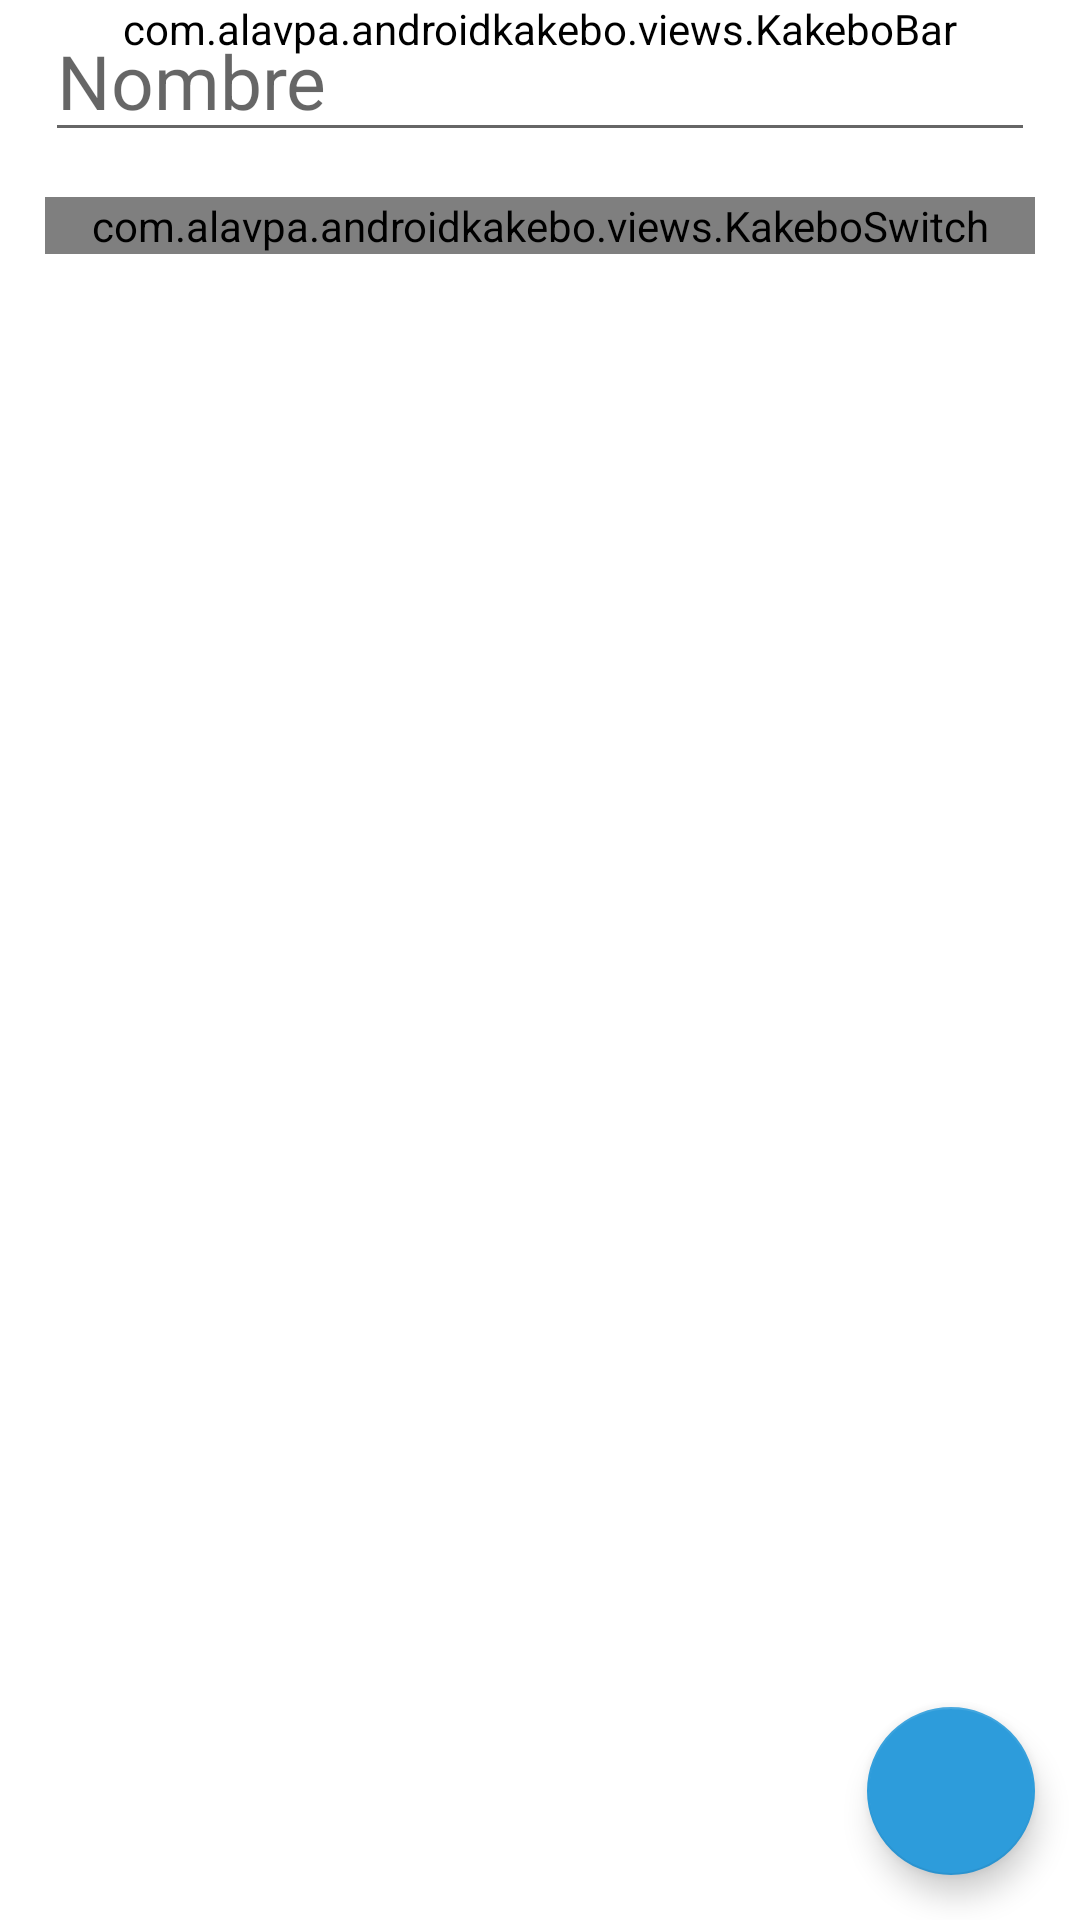

Here is an Android app screen rendered from its layout file. Give the layout XML and the strings, colors and styles it references.
<!-- AndroidManifest.xml: application theme AppTheme -->
<!-- res/layout/activity_add_category.xml -->
<?xml version="1.0" encoding="utf-8"?>
<androidx.coordinatorlayout.widget.CoordinatorLayout xmlns:android="http://schemas.android.com/apk/res/android"
    xmlns:app="http://schemas.android.com/apk/res-auto"
    xmlns:tools="http://schemas.android.com/tools"
    android:layout_width="match_parent"
    android:layout_height="match_parent"
    android:background="@color/white"
    tools:context=".ui.categories.CategoryActivity">

    <com.example.androidkakebo.views.KakeboBar
        android:id="@+id/kakeboBar"
        android:layout_width="match_parent"
        android:layout_height="wrap_content"
        app:elevation="0dp"
        app:theme="@style/AppTheme.AppBarOverlay"
        app:titleBar="@string/new_category" />

    <androidx.constraintlayout.widget.ConstraintLayout
        android:layout_width="match_parent"
        android:layout_height="match_parent"
        android:paddingStart="@dimen/margin_big"
        android:paddingEnd="@dimen/margin_big"
        app:layout_behavior="@string/appbar_scrolling_view_behavior">

        <androidx.appcompat.widget.AppCompatEditText
            android:id="@+id/name"
            android:layout_width="match_parent"
            android:layout_height="wrap_content"
            android:hint="@string/category_name_hint"
            android:textColor="@color/colorPrimary"
            android:textSize="@dimen/font_normal"
            app:layout_constraintTop_toTopOf="parent" />

        <com.example.androidkakebo.views.KakeboSwitch
            android:id="@+id/type"
            android:layout_width="match_parent"
            android:layout_height="wrap_content"
            android:layout_marginTop="@dimen/margin_big"
            android:orientation="horizontal"
            android:textSize="@dimen/font_min"
            app:icon1="@drawable/ic_round_trending_down_24px"
            app:icon2="@drawable/ic_round_trending_up_24px"
            app:layout_constraintTop_toBottomOf="@+id/name"
            app:selected="1"
            app:text1="@string/outcome"
            app:text2="@string/income" />

        <androidx.recyclerview.widget.RecyclerView
            android:id="@+id/icons"
            android:layout_width="match_parent"
            android:layout_height="wrap_content"
            android:layout_marginTop="@dimen/margin_big"
            app:layout_constraintTop_toBottomOf="@+id/type" />

    </androidx.constraintlayout.widget.ConstraintLayout>

    <com.google.android.material.floatingactionbutton.FloatingActionButton
        android:id="@+id/save"
        android:layout_width="wrap_content"
        android:layout_height="wrap_content"
        android:layout_gravity="bottom|end"
        android:layout_margin="@dimen/margin_big"
        android:src="@drawable/ic_round_save_24px"
        android:tint="@color/white" />
</androidx.coordinatorlayout.widget.CoordinatorLayout>
<!-- resources referenced by this layout -->
<resources>
  <color name="colorPrimary">#2D9CDB</color>
  <color name="white">#FFFFFF</color>
  <dimen name="font_min">12sp</dimen>
  <dimen name="font_normal">25sp</dimen>
  <dimen name="margin_big">15dp</dimen>
  <string name="category_name_hint">Nombre</string>
  <string name="income">Ingresos</string>
  <string name="new_category">Nueva Categoría</string>
  <string name="outcome">Gastos</string>
  <style name="AppTheme.AppBarOverlay" parent="ThemeOverlay.AppCompat.ActionBar">
          <item name="android:textColorPrimary">@color/colorPrimary</item>
          <item name="android:background">@color/white</item>
      </style>
  <style name="AppTheme" parent="Theme.AppCompat.Light.NoActionBar">
          
          <item name="colorPrimary">@color/colorPrimary</item>
          <item name="colorPrimaryDark">@color/colorPrimaryDark</item>
          <item name="colorAccent">@color/colorAccent</item>
      </style>
  <color name="colorPrimaryDark">#2D9CDB</color>
  <color name="colorAccent">#2D9CDB</color>
</resources>
